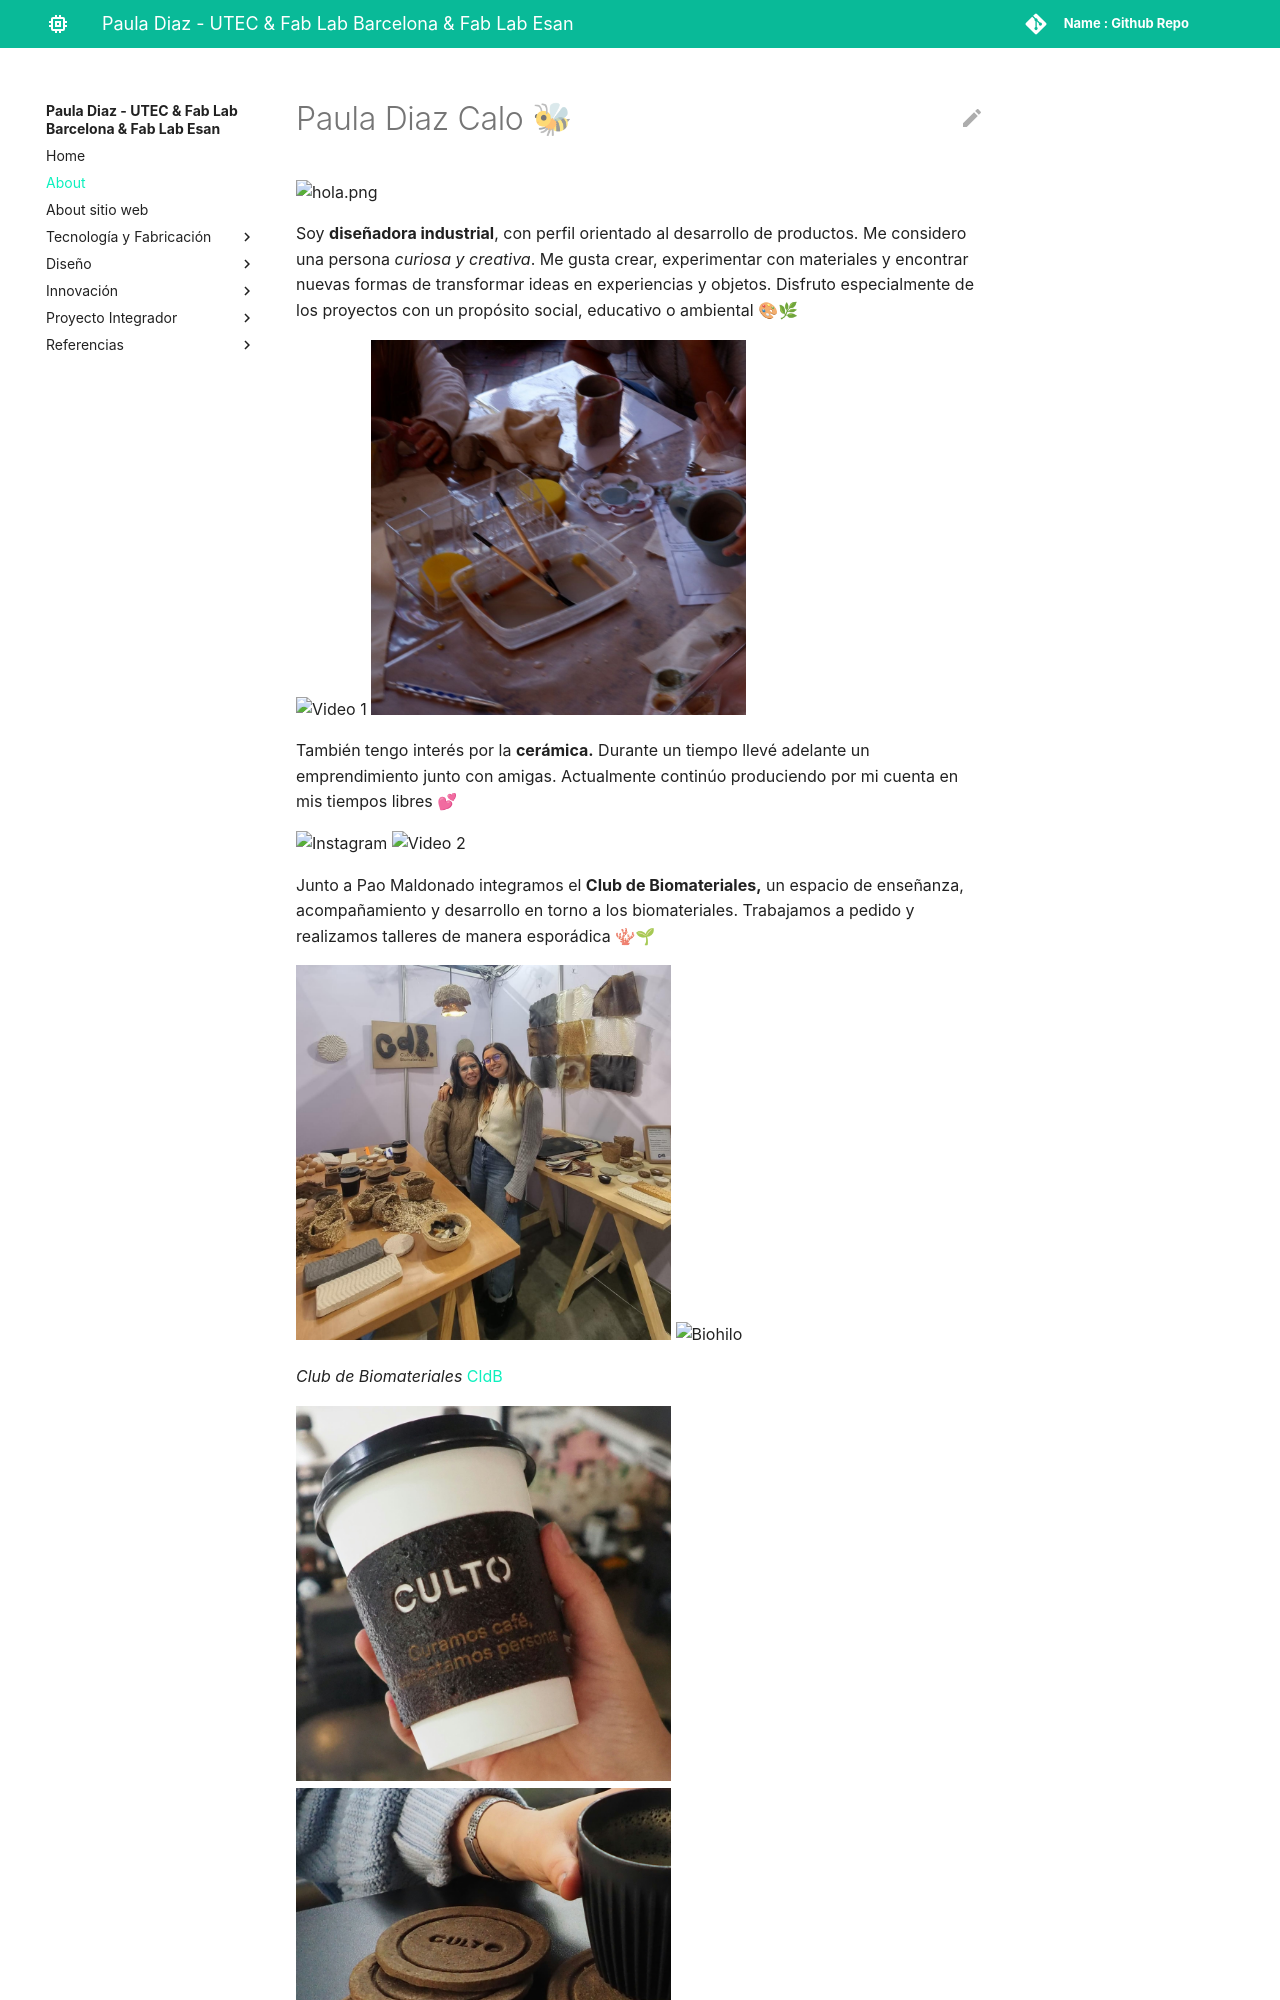

repository: pauladiazcalo/paula-diaz · page: about/me/index.html · generator: mkdocs

# Paula Diaz Calo 🐝

![hola.png](./image/me/hola.png){: width="380px"}

Soy **diseñadora industrial**, con perfil orientado al desarrollo de productos. Me considero una persona *curiosa y creativa*. Me gusta crear, experimentar con materiales y encontrar nuevas formas de transformar ideas en experiencias y objetos. Disfruto especialmente de los proyectos con un propósito social, educativo o ambiental 🎨🌿

![Video 1](video1.gif){: width="375px"}   ![taller](taller.png){: width="375px"}

También tengo interés por la **cerámica.** Durante un tiempo llevé adelante un emprendimiento junto con amigas. Actualmente continúo produciendo por mi cuenta en mis tiempos libres 💕

![Instagram](instagram.gif){: width="375px"} ![Video 2](video2.gif){: width="375px"}

Junto a Pao Maldonado integramos el **Club de Biomateriales,** un espacio de enseñanza, acompañamiento y desarrollo en torno a los biomateriales. Trabajamos a pedido y realizamos talleres de manera esporádica 🪸🌱

![cdb](cdb.png){: width="375px"} ![Biohilo](biohilo.gif){: width="375px"}

*Club de Biomateriales* [CldB](https://www.instagram.com/biomaterials_club?stkn=dWxtdmJhM2ZydTRj)
